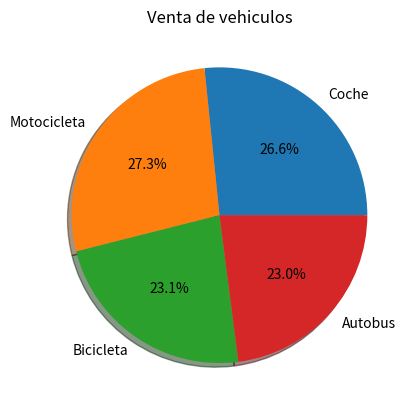

The matplotlib source for this figure:
import matplotlib.pyplot as plt
import numpy as np

vehiculo = ["Coche", "Motocicleta", "Bicicleta", "Autobus"]
cantidad = np.random.randint(100, 201, size=4)

plt.pie(cantidad, labels=vehiculo, autopct='%1.1f%%', shadow=True)
plt.title("Venta de vehiculos")
plt.show()
